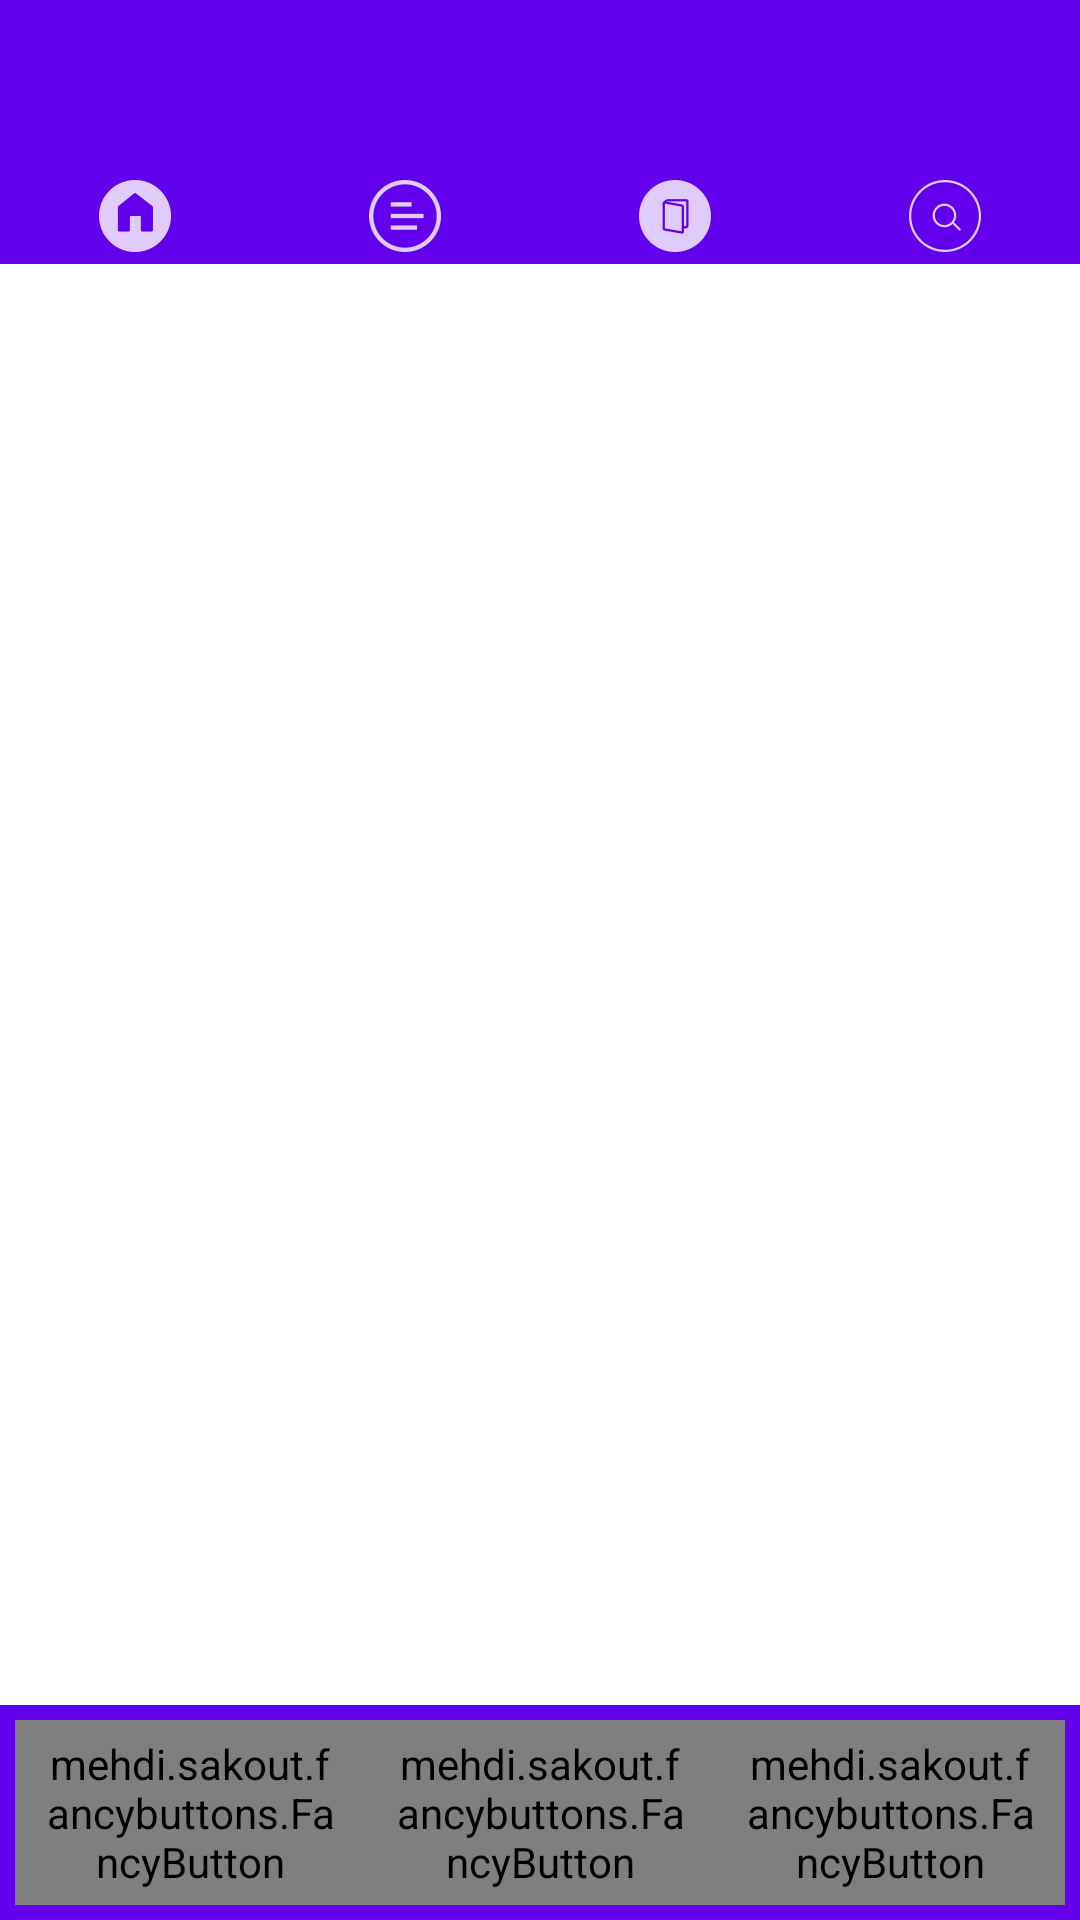

Layout XML and referenced resources for this Android screen:
<!-- AndroidManifest.xml: application theme AppTheme -->
<!-- res/layout/activity_hb_books_all.xml -->
<?xml version="1.0" encoding="utf-8"?>
<LinearLayout
    xmlns:android="http://schemas.android.com/apk/res/android"
    xmlns:fancy="http://schemas.android.com/apk/res-auto"
    android:layout_width="fill_parent"
    android:layout_height="fill_parent"
    android:orientation="vertical"
    android:background="?android:attr/colorBackground">

    <include
        layout="@layout/hb_toolbar" />

    <include
        layout="@layout/hb_topmenu"
        android:layout_width="match_parent"
        android:layout_height="wrap_content" />
    <TextView
        android:layout_width="wrap_content"
        android:layout_height="wrap_content"
        android:textAppearance="?android:attr/textAppearanceSmall"

        android:id="@+id/pageinfo"
        android:gravity="center_vertical" />

    <FrameLayout
        android:layout_width="fill_parent"
        android:layout_height="0dp"
        android:layout_weight="1" >

        <ListView
            android:id="@android:id/list"
            android:layout_width="fill_parent"
            android:layout_height="fill_parent"
            android:divider="@android:color/transparent"
            android:dividerHeight="3dp"
            android:background="?android:attr/colorBackground"
            android:paddingLeft="10dp"
            android:paddingRight="10dp" />


        <ViewStub
            android:id="@android:id/empty"
            android:layout_width="wrap_content"
            android:layout_height="wrap_content"
            android:layout_gravity="center"
            android:layout="@layout/empty" />
    </FrameLayout>

    <LinearLayout
        android:orientation="horizontal"
        android:layout_width="match_parent"
        android:layout_height="wrap_content"
        android:padding="5dp"
        android:id="@+id/hb_bottommenu"
        android:background="?attr/colorPrimary">

        <mehdi.sakout.fancybuttons.FancyButton
            android:onClick="onAllbooks"
            android:id="@+id/allbooks"
            android:layout_width="wrap_content"
            android:layout_height="wrap_content"
            android:paddingBottom="5dp"
            android:paddingLeft="10dp"
            android:paddingRight="10dp"
            android:paddingTop="5dp"
            fancy:fb_borderColor="#FFFFFF"
            fancy:fb_borderWidth="1dp"
            fancy:fb_defaultColor="?attr/colorPrimary"
            fancy:fb_focusColor="?attr/colorPrimaryDark"
            fancy:fb_iconPosition="left"
            fancy:fb_radius="10dp"
            fancy:fb_text="All Books"
            fancy:fb_textColor="#FFFFFF"
            android:layout_weight="1" />

        <mehdi.sakout.fancybuttons.FancyButton
            android:onClick="onOldTestament"
            android:id="@+id/oldtestament"
            android:layout_width="wrap_content"
            android:layout_height="wrap_content"
            android:paddingBottom="5dp"
            android:paddingLeft="10dp"
            android:paddingRight="10dp"
            android:paddingTop="5dp"
            fancy:fb_borderColor="#FFFFFF"
            fancy:fb_borderWidth="1dp"
            fancy:fb_defaultColor="?attr/colorPrimary"
            fancy:fb_focusColor="?attr/colorPrimaryDark"
            fancy:fb_iconPosition="left"
            fancy:fb_radius="10dp"
            fancy:fb_text="Old Testament"
            fancy:fb_textColor="#FFFFFF"
            android:layout_weight="1" />

        <mehdi.sakout.fancybuttons.FancyButton
            android:onClick="onNewTestament"
            android:id="@+id/newtestament"
            android:layout_width="wrap_content"
            android:layout_height="wrap_content"
            android:paddingBottom="5dp"
            android:paddingLeft="10dp"
            android:paddingRight="10dp"
            android:paddingTop="5dp"
            fancy:fb_borderColor="#FFFFFF"
            fancy:fb_borderWidth="1dp"
            fancy:fb_defaultColor="?attr/colorPrimary"
            fancy:fb_focusColor="?attr/colorPrimaryDark"
            fancy:fb_iconPosition="left"
            fancy:fb_radius="10dp"
            fancy:fb_text="New Testament"
            fancy:fb_textColor="#FFFFFF"
            android:layout_weight="1" />
    </LinearLayout>
</LinearLayout>
<!-- res/layout/hb_toolbar.xml (included above) -->
<?xml version="1.0" encoding="utf-8"?>
<android.support.v7.widget.Toolbar xmlns:android="http://schemas.android.com/apk/res/android"
    xmlns:app="http://schemas.android.com/apk/res-auto"
    android:id="@+id/toolbar"
    android:layout_width="match_parent"
    android:layout_height="?attr/actionBarSize"

    android:background="?attr/colorPrimary"
    android:fitsSystemWindows="true"
    android:minHeight="?attr/actionBarSize"
    app:popupTheme="@style/ThemeOverlay.AppCompat.Light"
    app:theme="@style/ThemeOverlay.AppCompat.Dark.ActionBar" />
<!-- res/layout/hb_topmenu.xml (included above) -->
<?xml version="1.0" encoding="utf-8"?>
<LinearLayout  xmlns:android="http://schemas.android.com/apk/res/android"
        android:orientation="horizontal"
        android:layout_width="fill_parent"
        android:layout_height="wrap_content"
        android:id="@+id/hb_menubar"
    android:background="?attr/colorPrimary">

        <ImageButton
            android:layout_width="wrap_content"
            android:layout_height="fill_parent"
            android:id="@+id/imageView"
            android:src="@drawable/hb_homeround"
            android:layout_marginRight="0dp"
            android:onClick="onHome"
            android:background="@color/transparent"
            android:layout_weight="1" />

        <ImageButton
            android:layout_width="wrap_content"
            android:layout_height="fill_parent"
            android:id="@+id/imageView2"
            android:src="@drawable/hb_version"
            android:layout_weight="1"
            android:background="@color/transparent"
            android:onClick="onVersion"/>

        <ImageButton
            android:layout_width="wrap_content"
            android:layout_height="fill_parent"
            android:id="@+id/imageView4"
            android:src="@drawable/hb_roundbooklist"
            android:layout_weight="1"
            android:background="@color/transparent"
            android:onClick="onBookSelect"/>

        <ImageButton
            android:layout_width="wrap_content"
            android:layout_height="wrap_content"
            android:id="@+id/imageView3"
            android:src="@drawable/hb_roundsearch"
            android:layout_weight="1"
            android:background="@color/transparent"
            android:onClick="onSearch"/>
    </LinearLayout>
<!-- res/layout/empty.xml (included above) -->
<?xml version="1.0" encoding="utf-8"?>
<LinearLayout xmlns:android="http://schemas.android.com/apk/res/android"
    android:orientation="vertical" android:layout_width="match_parent"
    android:layout_height="match_parent">

    <TextView
        android:layout_width="wrap_content"
        android:layout_height="wrap_content"
        android:textAppearance="?android:attr/textAppearanceSmall"
        android:text="Empty List"
        android:id="@+id/textView"
        android:layout_gravity="center_horizontal" />
</LinearLayout>
<!-- resources referenced by this layout -->
<resources>
  <color name="transparent">#00000000</color>
  <!-- drawable hb_homeround: png bitmap (drawable-hdpi, 522 bytes) -->
  <!-- drawable hb_roundbooklist: png bitmap (drawable-hdpi, 522 bytes) -->
  <!-- drawable hb_roundsearch: png bitmap (drawable-hdpi, 668 bytes) -->
  <!-- drawable hb_version: png bitmap (drawable-hdpi, 523 bytes) -->
</resources>
